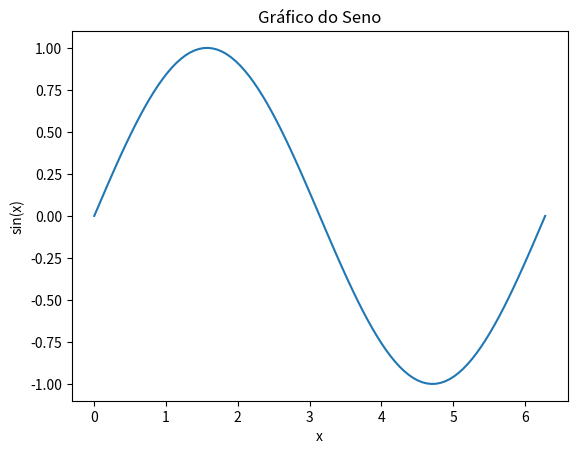

Python code for this plot:
# 10. Utilize NumPy para gerar um array com os valores de seno de 0 a 2π. Crie um
# DataFrame com esses valores e exiba um gráfico de linha do seno usando
# Matplotlib.


import numpy as np
import pandas as pd
import matplotlib.pyplot as plt

x = np.linspace(0, 2 * np.pi, 100)
seno = np.sin(x)
df10 = pd.DataFrame(seno, columns=['Seno'])

plt.plot(x, df10['Seno'])
plt.title('Gráfico do Seno')
plt.xlabel('x')
plt.ylabel('sin(x)')
plt.show()



